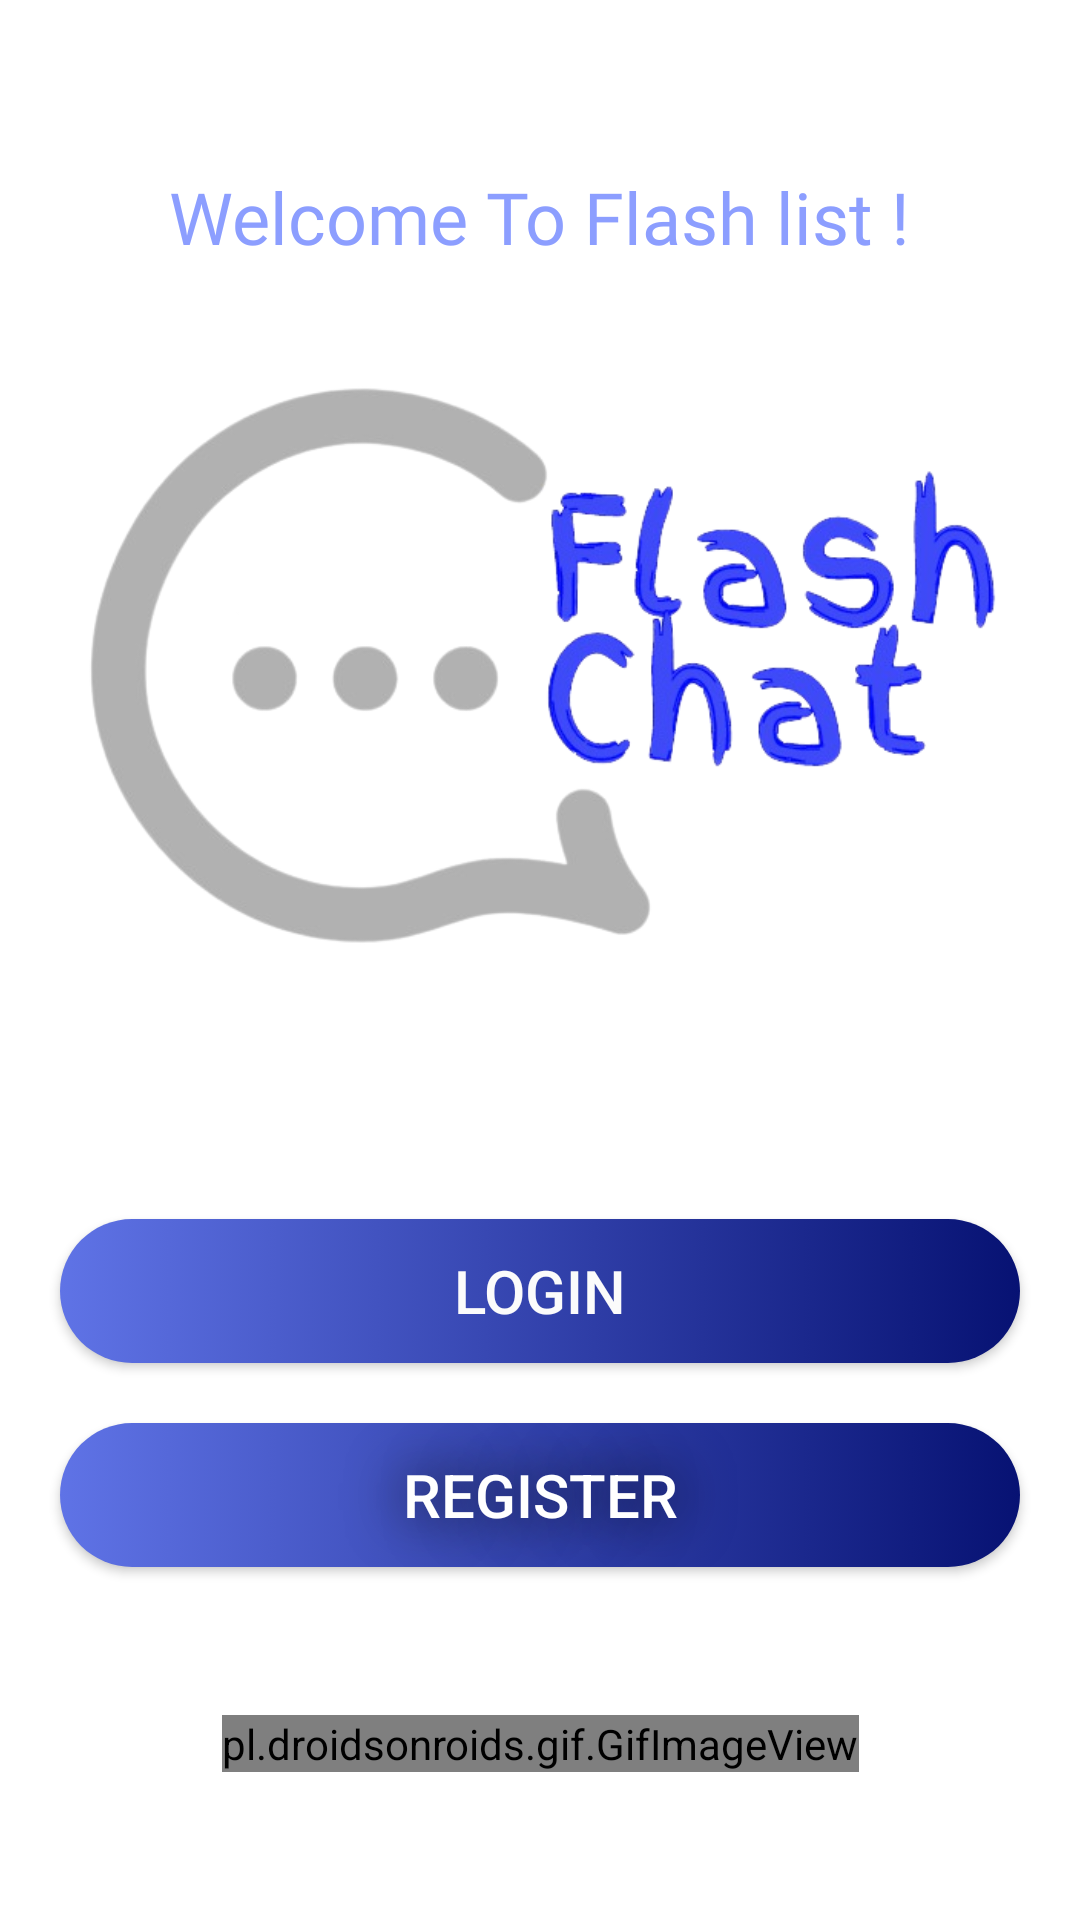

The Android layout XML behind this screen, and the referenced resources:
<!-- AndroidManifest.xml: application theme Theme.MyApplication -->
<!-- res/layout/activity_welcome_page.xml -->
<?xml version="1.0" encoding="utf-8"?>
<androidx.constraintlayout.widget.ConstraintLayout xmlns:android="http://schemas.android.com/apk/res/android"
    xmlns:app="http://schemas.android.com/apk/res-auto"
    xmlns:tools="http://schemas.android.com/tools"
    android:layout_width="match_parent"
    android:layout_height="match_parent"
    android:background="@drawable/welcome"
    tools:context=".WelcomePage">

    <TextView
        android:id="@+id/welcome"
        android:layout_width="wrap_content"
        android:layout_height="wrap_content"
        android:layout_marginTop="56dp"
        android:fontFamily="@font/aclonica"
        android:text="@string/welcome_sir"
        android:textColor="#8C9EFF"
        android:textSize="24sp"
        app:layout_constraintEnd_toEndOf="parent"
        app:layout_constraintStart_toStartOf="parent"
        app:layout_constraintTop_toTopOf="parent"
        tools:ignore="MissingConstraints"></TextView>

    <ImageView
        android:id="@+id/imageView3"
        android:layout_width="wrap_content"
        android:layout_height="202dp"
        android:layout_marginTop="32dp"
        android:shadowColor="#000000"

        android:contentDescription="TODO"
        app:layout_constraintEnd_toEndOf="parent"
        app:layout_constraintHorizontal_bias="0.491"
        app:layout_constraintStart_toStartOf="parent"
        app:layout_constraintTop_toBottomOf="@+id/welcome"
        app:srcCompat="@drawable/logo" />

    <androidx.appcompat.widget.AppCompatButton
        android:id="@+id/ReigsterPage"
        android:layout_width="match_parent"
        android:layout_height="wrap_content"
        android:layout_marginLeft="20dp"
        android:layout_marginRight="20dp"
        android:background="@drawable/boxdesign"
        android:shadowColor="#000000"
        android:shadowRadius="50"
        android:text="Register"
        android:textColor="#FFFFFF"
        android:textSize="20sp"
        app:layout_constraintBottom_toBottomOf="parent"
        app:layout_constraintEnd_toEndOf="parent"
        app:layout_constraintStart_toStartOf="parent"
        app:layout_constraintTop_toBottomOf="@+id/LoginPage"
        app:layout_constraintVertical_bias="0.146" />

    <androidx.appcompat.widget.AppCompatButton
        android:id="@+id/LoginPage"
        android:layout_width="match_parent"
        android:layout_height="wrap_content"
        android:layout_marginTop="84dp"
        
        android:layout_marginRight="20dp"
        android:layout_marginLeft="20dp"
        android:background="@drawable/boxdesign"
        android:shadowColor="#000000"
        android:text="Login"
        android:textColor="#FBFBFB"
        android:textSize="20sp"
        app:layout_constraintBottom_toBottomOf="parent"
        app:layout_constraintEnd_toEndOf="parent"
        app:layout_constraintHorizontal_bias="0.496"
        app:layout_constraintStart_toStartOf="parent"
        app:layout_constraintTop_toBottomOf="@+id/imageView3"
        app:layout_constraintVertical_bias="0.0" />

    <pl.droidsonroids.gif.GifImageView
        android:layout_width="wrap_content"
        android:layout_height="wrap_content"
        android:src="@drawable/welcomegif"
        app:layout_constraintBottom_toBottomOf="parent"
        app:layout_constraintEnd_toEndOf="parent"
        app:layout_constraintStart_toStartOf="parent"
        app:layout_constraintTop_toBottomOf="@+id/ReigsterPage" />

</androidx.constraintlayout.widget.ConstraintLayout>
<!-- resources referenced by this layout -->
<resources>
  <!-- drawable boxdesign (drawable) -->
  <?xml version="1.0" encoding="utf-8"?>
  <selector xmlns:android="http://schemas.android.com/apk/res/android">
  <item>
      <shape android:shape="rectangle">
          <corners android:radius="150dp"/>
          <gradient android:startColor="#5F73E6" android:endColor="#071273"></gradient>
      </shape>
  </item>
  </selector>
  <!-- drawable logo: png bitmap (drawable, 103892 bytes) -->
  <!-- drawable welcomegif: gif bitmap (drawable, 418750 bytes) -->
  <string name="welcome_sir">Welcome To Flash list !</string>
  <style name="Theme.MyApplication" parent="Theme.MaterialComponents.DayNight.DarkActionBar">
          
          <item name="colorPrimary">@color/black</item>
          <item name="colorPrimaryVariant">#23114C</item>
          <item name="colorOnPrimary">@color/white</item>
          
          <item name="colorSecondary">@color/teal_200</item>
          <item name="colorSecondaryVariant">@color/teal_700</item>
          <item name="colorOnSecondary">@color/black</item>
          
          <item name="android:statusBarColor">#23114C</item>
          
      </style>
  <!-- not gathered from this repository: default colours our renderer supplied (Android Studio template values) -->
  <color name="teal_200">#FF03DAC5</color>
  <color name="teal_700">#FF018786</color>
  <color name="black">#FF000000</color>
  <color name="white">#FFFFFFFF</color>
</resources>
